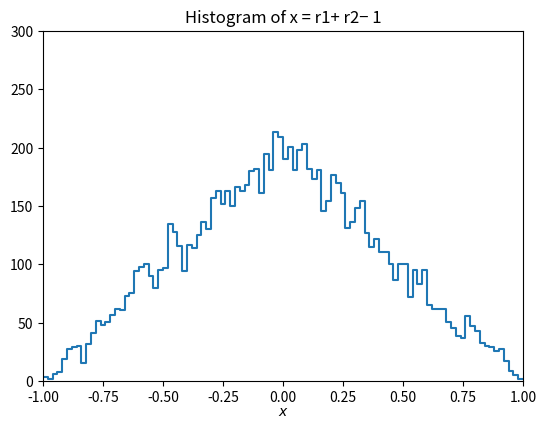
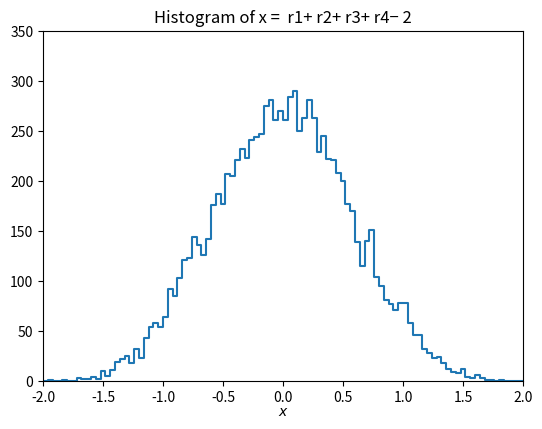
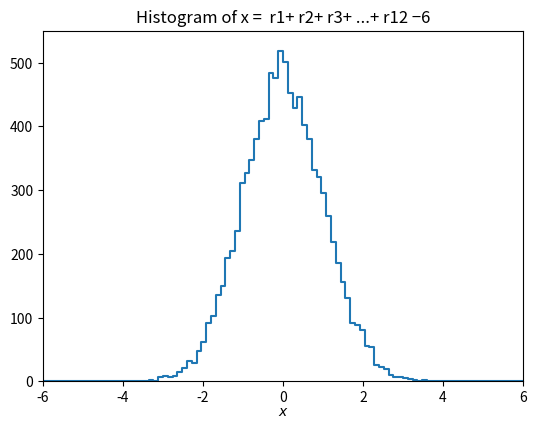

These charts were generated, in order, by the following Python code:
# simpleMC.py -- simple Monte Carlo program to make histogram of uniformly
# distributed random values and plot
# [redacted]

import matplotlib
import matplotlib.pyplot as plt
import numpy as np

# generate data and store in numpy array, put into histogram

numVal = 10000
nBins = 100
xMin = 0.
xMax = 1.
r = []
# E_r = [] # exact values
# V_r = [] # variance values
# SD_r = [] # Standard Deviation
for i in range(12):
    r.append(np.random.uniform(xMin, xMax, numVal))

xData_1 = r[0] + r[1] - 1
xData_2 = r[0] + r[1]+ r[2] + r[3] - 2
xData_3 = -6
for i in range(12):
    xData_3 = xData_3 + r[i]
exact_1 = np.mean(xData_1)
exact_2 = np.mean(xData_2)
exact_3 = np.mean(xData_3)
variance_1 = np.var(xData_1)
variance_2 = np.var(xData_2)
variance_3 = np.var(xData_3)

print()
xHist1, bin_edges1 = np.histogram(xData_1, bins=nBins, range=(xMin-1, xMax))
xHist2, bin_edges2 = np.histogram(xData_2, bins=nBins, range=(xMin-2, xMax+1))
xHist3, bin_edges3 = np.histogram(xData_3, bins=nBins, range=(xMin-6, xMax+5))
# make plot and save in file

# for xData_1 the plot as follow
binLo1, binHi1 = bin_edges1[:-1], bin_edges1[1:]
xPlot1 = np.array([binLo1, binHi1]).T.flatten()
yPlot1 = np.array([xHist1, xHist1]).T.flatten()
fig1, ax1= plt.subplots(1,1)
plt.gcf().subplots_adjust(bottom=0.15)
plt.gcf().subplots_adjust(left=0.15)
plt.title('Histogram of x = r1+ r2− 1')
ax1.set_xlim((xMin-1, xMax))
ax1.set_ylim((0., 300))
plt.xlabel(r'$x$', labelpad=0)
plt.plot(xPlot1, yPlot1)
plt.plot(exact_1, '-r', label='exact values')
plt.plot(variance_1, '-k', label='variance values')
fig1 = plt.gcf()
plt.show()
fig1.savefig("uniformHist1.png")

# for xData_2 the plot as follow
binLo2, binHi2 = bin_edges2[:-1], bin_edges2[1:]
xPlot2 = np.array([binLo2, binHi2]).T.flatten()
yPlot2 = np.array([xHist2, xHist2]).T.flatten()
fig2, ax2= plt.subplots(1,1)
plt.gcf().subplots_adjust(bottom=0.15)
plt.gcf().subplots_adjust(left=0.15)
plt.title('Histogram of x =  r1+ r2+ r3+ r4− 2')
ax2.set_xlim((xMin-2, xMax+1))
ax2.set_ylim((0., 350))
plt.xlabel(r'$x$', labelpad=0)
plt.plot(xPlot2, yPlot2)
plt.plot(exact_2, '-r', label='exact values')
plt.plot(variance_2, '-k', label='variance values')
fig2 = plt.gcf()
plt.show()
fig2.savefig("uniformHist2.png")

# for xData_3 the plot as follow
binLo3, binHi3 = bin_edges3[:-1], bin_edges3[1:]
xPlot3 = np.array([binLo3, binHi3]).T.flatten()
yPlot3 = np.array([xHist3, xHist3]).T.flatten()
fig3, ax3= plt.subplots(1,1)
plt.gcf().subplots_adjust(bottom=0.15)
plt.gcf().subplots_adjust(left=0.15)
plt.title('Histogram of x =  r1+ r2+ r3+ ...+ r12 −6')
ax3.set_xlim((xMin-6, xMax+5))
ax3.set_ylim((0., 550))
plt.xlabel(r'$x$', labelpad=0)
plt.plot(xPlot3, yPlot3)
plt.plot(exact_3, '-r', label='exact values')
plt.plot(variance_3, '-k', label='variance values')
fig3 = plt.gcf()
plt.show()
fig3.savefig("uniformHist3.png")